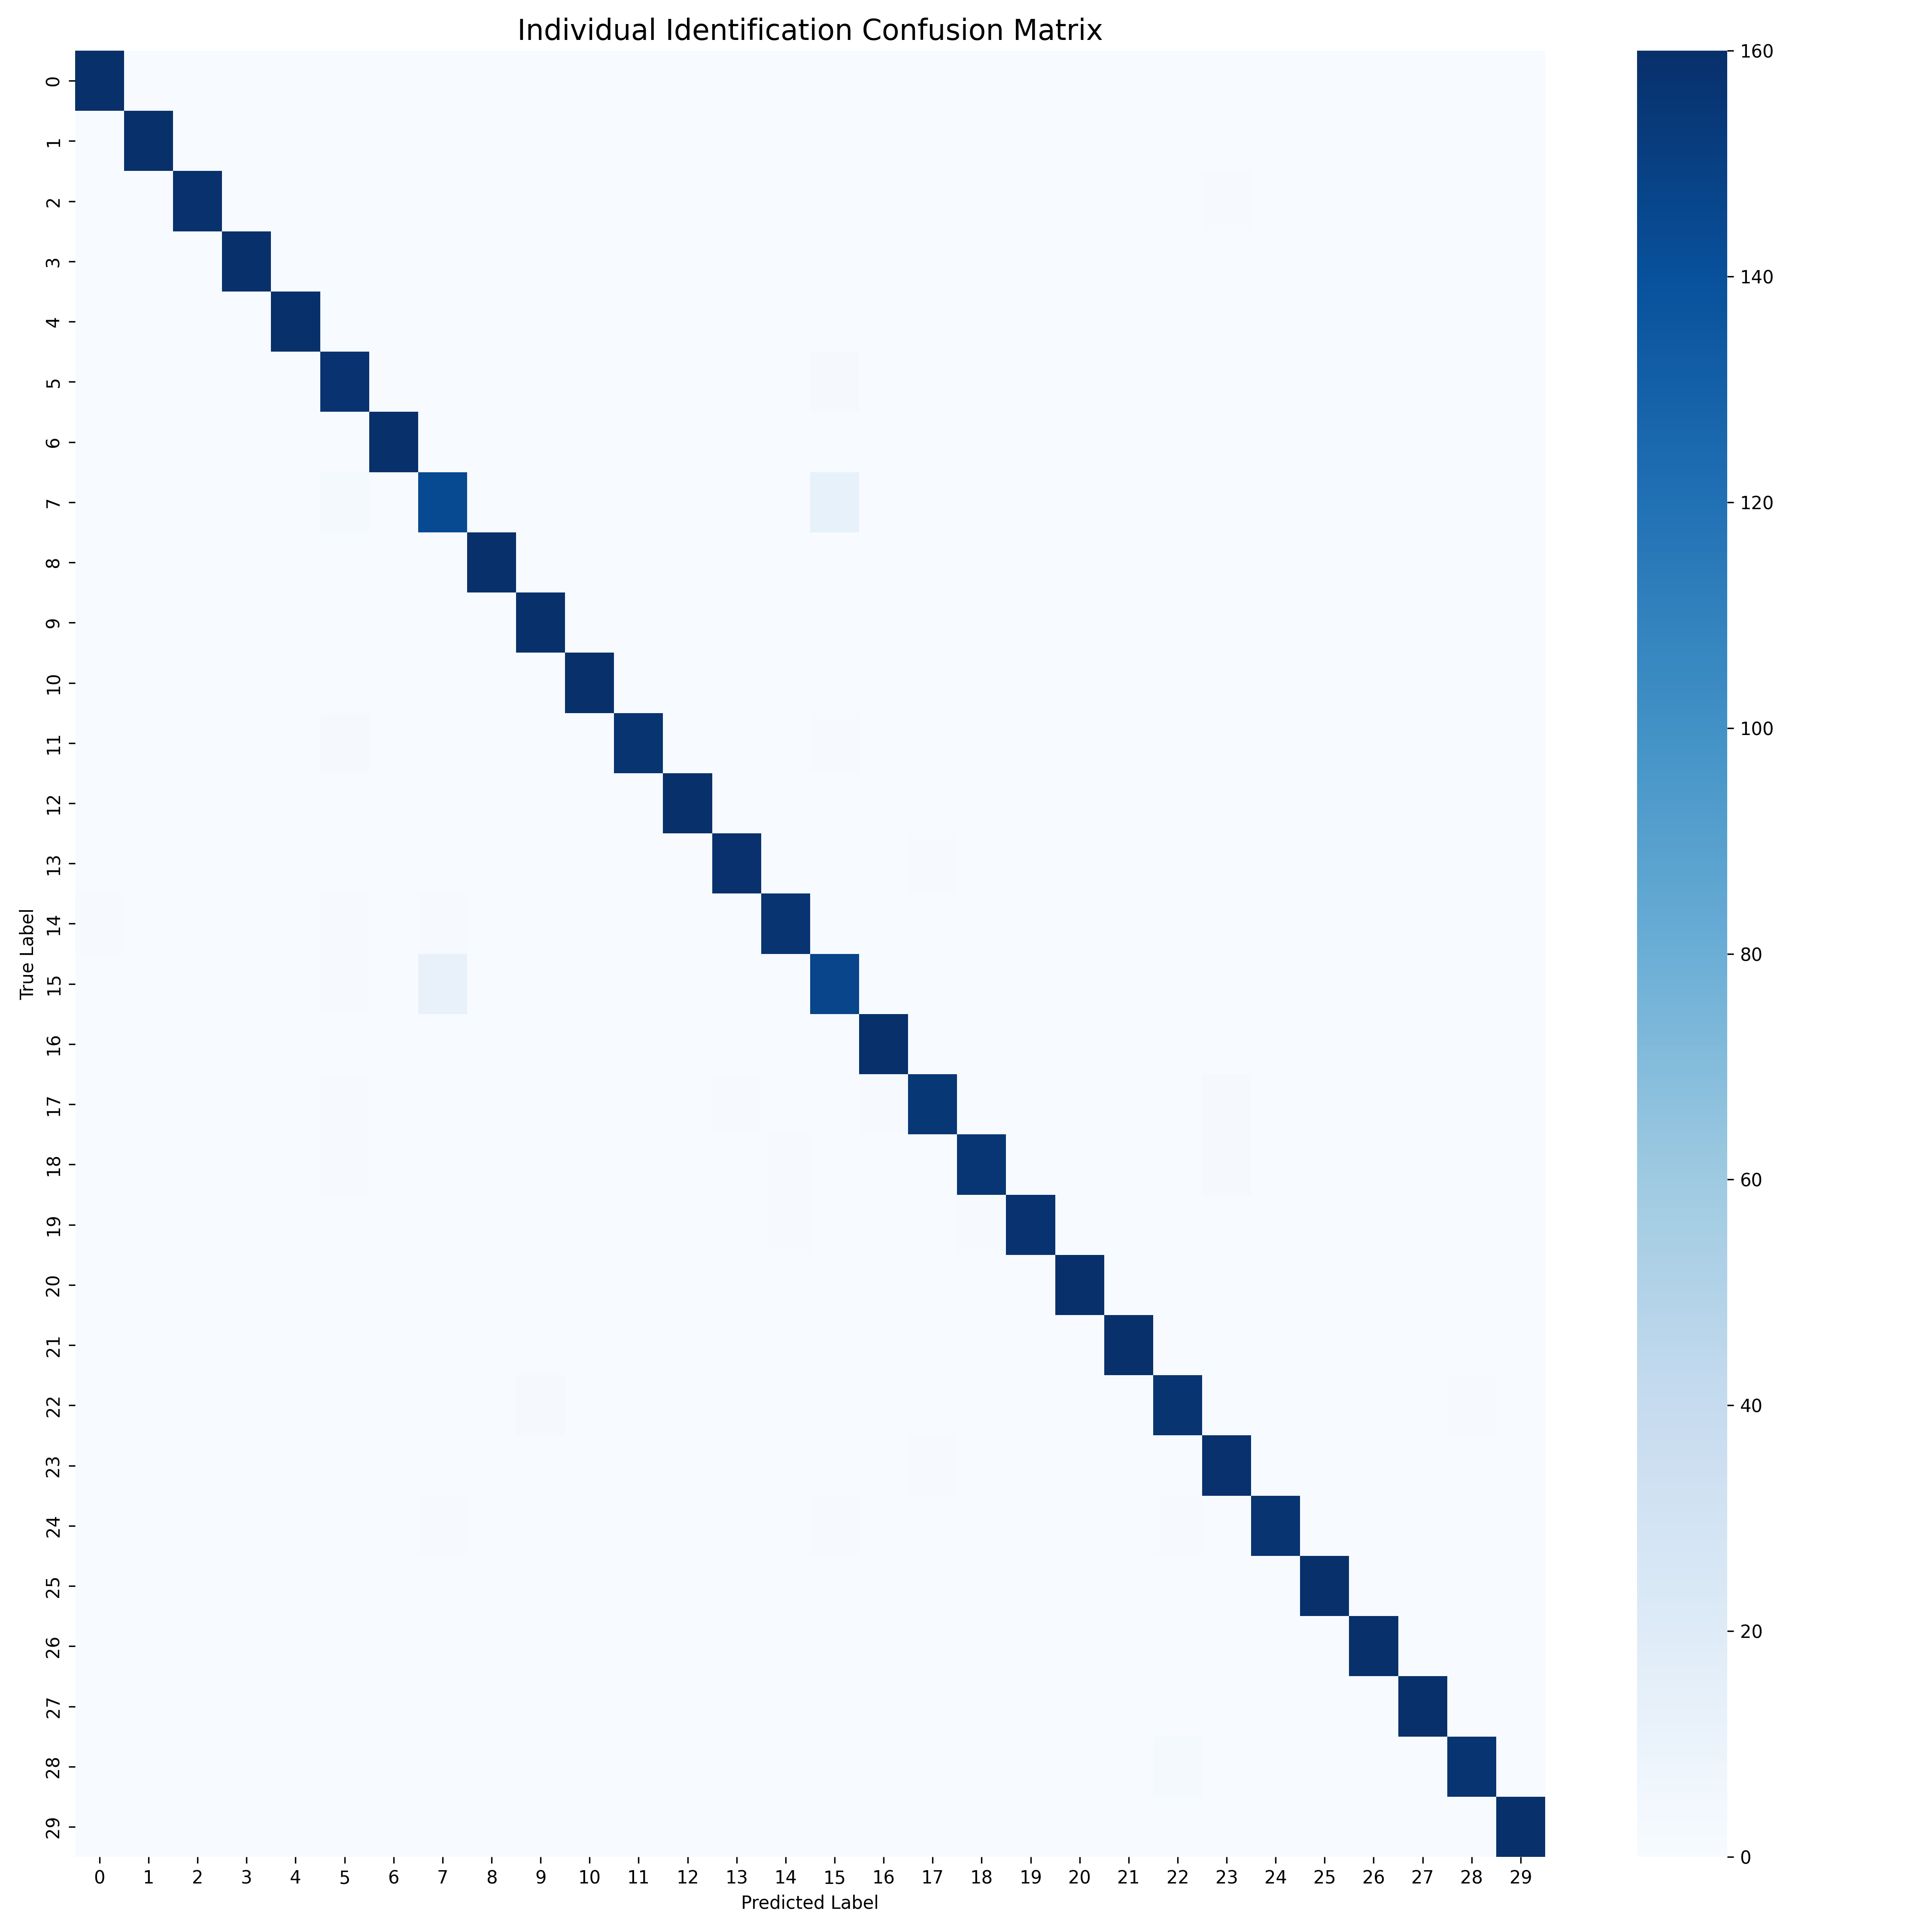

Data behind this chart, as committed beside it:
, 0, 1, 2, 3, 4, 5, 6, 7, 8, 9, 10, 11, 12, 13, 14, 15, 16, 17, 18, 19, 20, 21, 22
0, 160, 0, 0, 0, 0, 0, 0, 0, 0, 0, 0, 0, 0, 0, 0, 0, 0, 0, 0, 0, 0, 0, 0
1, 0, 160, 0, 0, 0, 0, 0, 0, 0, 0, 0, 0, 0, 0, 0, 0, 0, 0, 0, 0, 0, 0, 0
2, 0, 0, 159, 0, 0, 0, 0, 0, 0, 0, 0, 0, 0, 0, 0, 0, 0, 0, 0, 0, 0, 0, 0
3, 0, 0, 0, 160, 0, 0, 0, 0, 0, 0, 0, 0, 0, 0, 0, 0, 0, 0, 0, 0, 0, 0, 0
4, 0, 0, 0, 0, 160, 0, 0, 0, 0, 0, 0, 0, 0, 0, 0, 0, 0, 0, 0, 0, 0, 0, 0
5, 0, 0, 0, 0, 0, 158, 0, 0, 0, 0, 0, 0, 0, 0, 0, 2, 0, 0, 0, 0, 0, 0, 0
6, 0, 0, 0, 0, 0, 0, 160, 0, 0, 0, 0, 0, 0, 0, 0, 0, 0, 0, 0, 0, 0, 0, 0
7, 0, 0, 0, 0, 0, 3, 0, 144, 0, 0, 0, 0, 0, 0, 0, 13, 0, 0, 0, 0, 0, 0, 0
8, 0, 0, 0, 0, 0, 0, 0, 0, 160, 0, 0, 0, 0, 0, 0, 0, 0, 0, 0, 0, 0, 0, 0
9, 0, 0, 0, 0, 0, 0, 0, 0, 0, 160, 0, 0, 0, 0, 0, 0, 0, 0, 0, 0, 0, 0, 0
10, 0, 0, 0, 0, 0, 0, 0, 0, 0, 0, 160, 0, 0, 0, 0, 0, 0, 0, 0, 0, 0, 0, 0
11, 0, 0, 0, 0, 0, 2, 0, 0, 0, 0, 0, 157, 0, 0, 0, 1, 0, 0, 0, 0, 0, 0, 0
12, 0, 0, 0, 0, 0, 0, 0, 0, 0, 0, 0, 0, 160, 0, 0, 0, 0, 0, 0, 0, 0, 0, 0
13, 0, 0, 0, 0, 0, 0, 0, 0, 0, 0, 0, 0, 0, 159, 0, 0, 0, 1, 0, 0, 0, 0, 0
14, 1, 0, 0, 0, 0, 1, 0, 1, 0, 0, 0, 0, 0, 0, 157, 0, 0, 0, 0, 0, 0, 0, 0
15, 0, 0, 0, 0, 0, 1, 0, 12, 0, 0, 0, 0, 0, 0, 0, 147, 0, 0, 0, 0, 0, 0, 0
16, 0, 0, 0, 0, 0, 0, 0, 0, 0, 0, 0, 0, 0, 0, 0, 0, 160, 0, 0, 0, 0, 0, 0
17, 0, 0, 0, 0, 0, 1, 0, 0, 0, 0, 0, 0, 0, 1, 0, 0, 1, 155, 0, 0, 0, 0, 0
18, 0, 0, 0, 0, 0, 1, 0, 0, 0, 0, 0, 0, 0, 0, 1, 0, 0, 0, 156, 0, 0, 0, 0
19, 0, 0, 0, 0, 0, 0, 0, 0, 0, 0, 0, 0, 0, 0, 1, 0, 0, 0, 1, 158, 0, 0, 0
20, 0, 0, 0, 0, 0, 0, 0, 0, 0, 0, 0, 0, 0, 0, 0, 0, 0, 0, 0, 0, 160, 0, 0
21, 0, 0, 0, 0, 0, 0, 0, 0, 0, 0, 0, 0, 0, 0, 0, 0, 0, 0, 0, 0, 0, 160, 0
22, 0, 0, 0, 0, 0, 0, 0, 0, 0, 2, 0, 0, 0, 0, 0, 0, 0, 0, 0, 0, 0, 0, 157
23, 0, 0, 0, 0, 0, 0, 0, 0, 0, 0, 0, 0, 0, 0, 0, 0, 0, 1, 0, 0, 0, 0, 0
24, 0, 0, 0, 0, 0, 0, 0, 1, 0, 0, 0, 0, 0, 0, 0, 1, 0, 0, 0, 0, 0, 0, 1
25, 0, 0, 0, 0, 0, 0, 0, 0, 0, 0, 0, 0, 0, 0, 0, 0, 0, 0, 0, 0, 0, 0, 0
26, 0, 0, 0, 0, 0, 0, 0, 0, 0, 0, 0, 0, 0, 0, 0, 0, 0, 0, 0, 0, 0, 0, 0
27, 0, 0, 0, 0, 0, 0, 0, 0, 0, 0, 0, 0, 0, 0, 0, 0, 0, 0, 0, 0, 0, 0, 0
28, 0, 0, 0, 0, 0, 0, 0, 0, 0, 0, 0, 0, 0, 0, 0, 0, 0, 0, 0, 0, 0, 0, 3
29, 0, 0, 0, 0, 0, 0, 0, 0, 0, 0, 0, 0, 0, 0, 0, 0, 0, 0, 0, 0, 0, 0, 0
